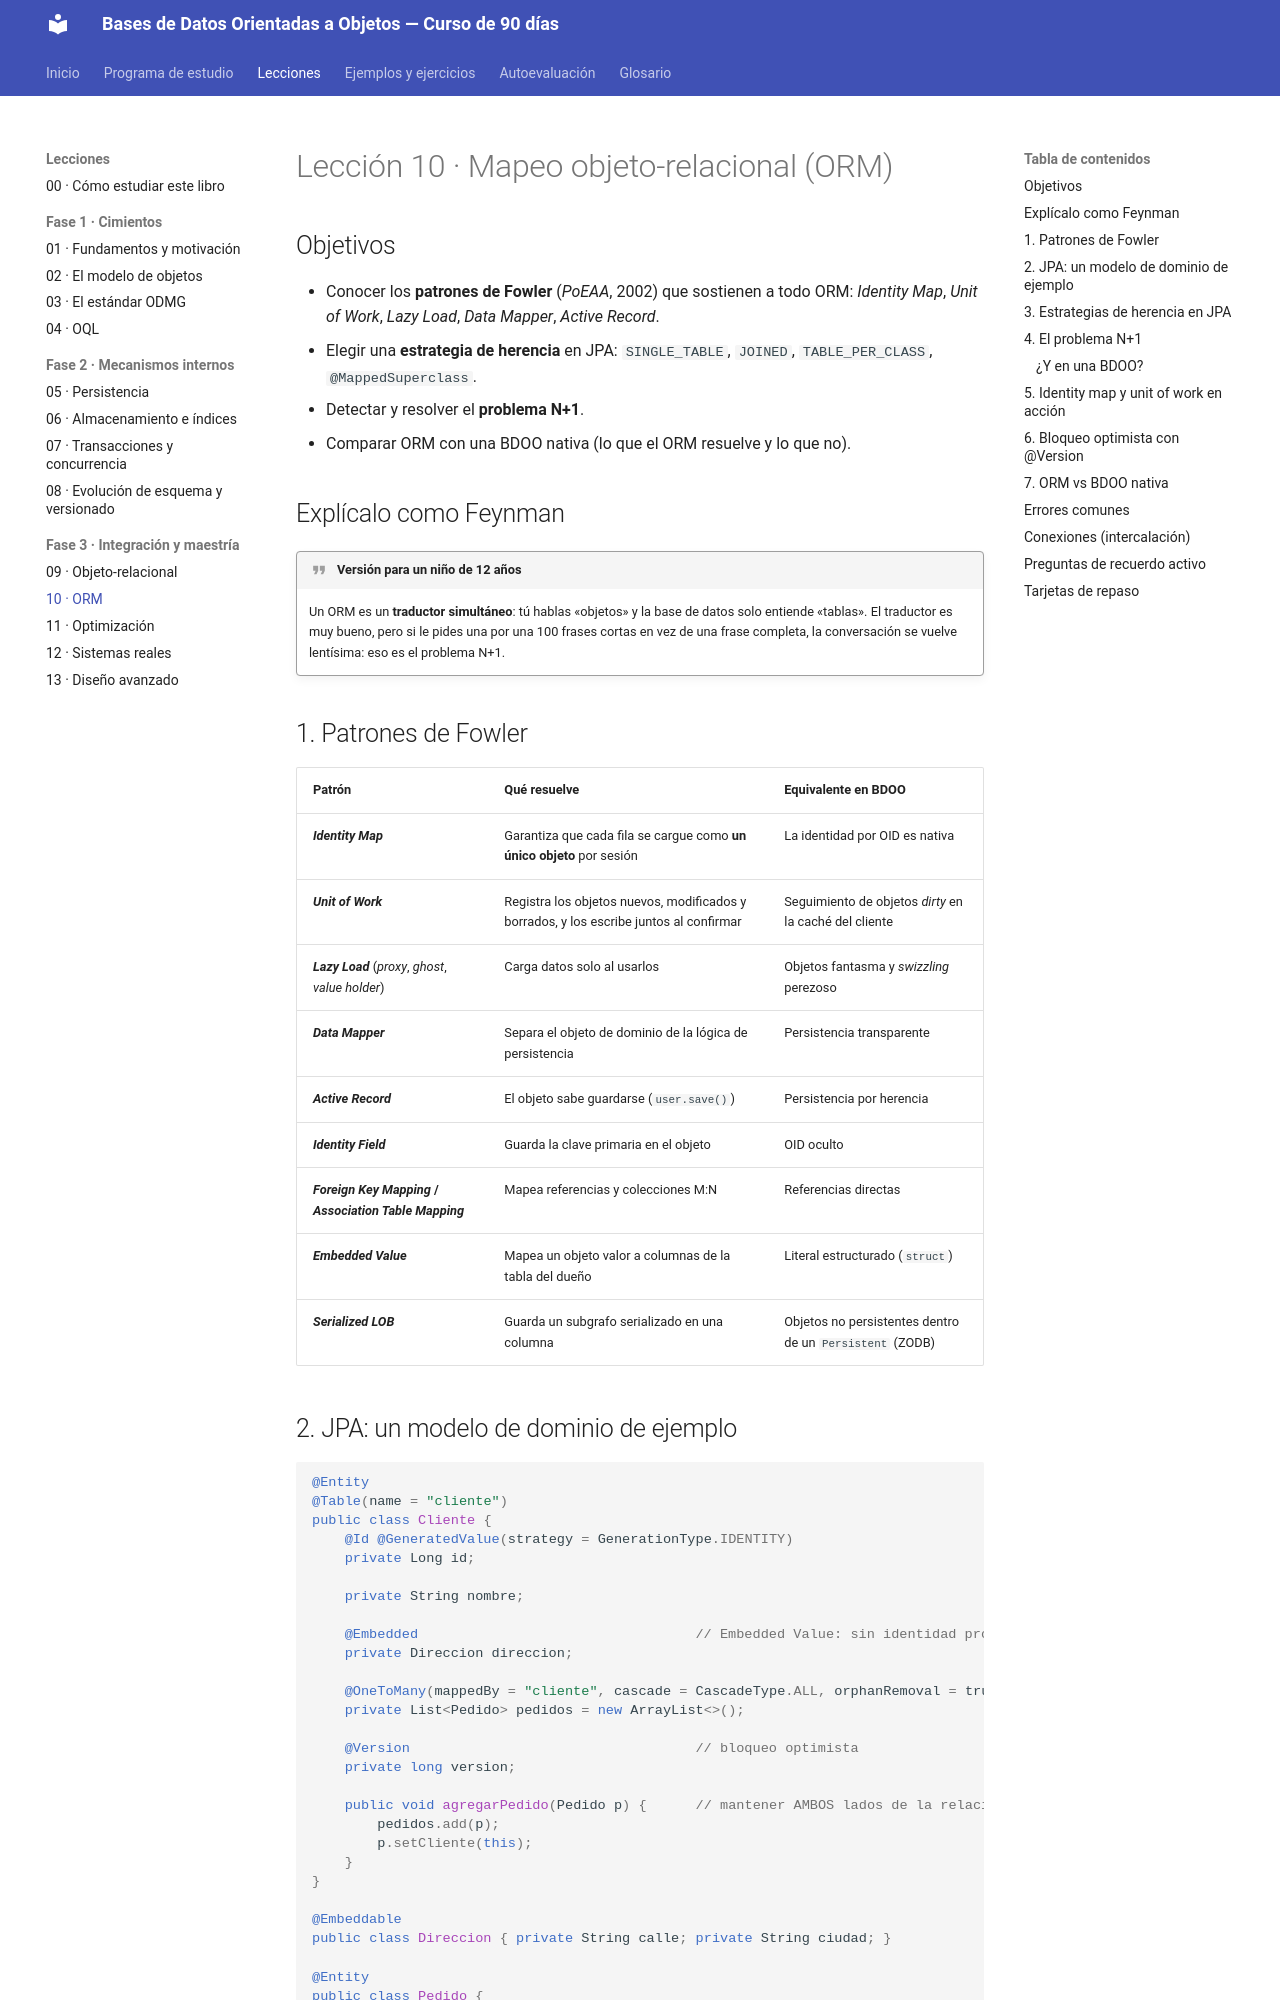

repository: isidrolv/object-oriented-databases-course · page: lecciones/10-orm/index.html · generator: mkdocs

# Lección 10 · Mapeo objeto-relacional (ORM)

## Objetivos

- Conocer los **patrones de Fowler** (*PoEAA*, 2002) que sostienen a todo ORM: *Identity Map*, *Unit of Work*, *Lazy Load*, *Data Mapper*, *Active Record*.
- Elegir una **estrategia de herencia** en JPA: `SINGLE_TABLE`, `JOINED`, `TABLE_PER_CLASS`, `@MappedSuperclass`.
- Detectar y resolver el **problema N+1**.
- Comparar ORM con una BDOO nativa (lo que el ORM resuelve y lo que no).

## Explícalo como Feynman

!!! quote "Versión para un niño de 12 años"
    Un ORM es un **traductor simultáneo**: tú hablas «objetos» y la base de datos solo entiende «tablas». El traductor es muy bueno, pero si le pides una por una 100 frases cortas en vez de una frase completa, la conversación se vuelve lentísima: eso es el problema N+1.

## 1. Patrones de Fowler

| Patrón | Qué resuelve | Equivalente en BDOO |
|---|---|---|
| ***Identity Map*** | Garantiza que cada fila se cargue como **un único objeto** por sesión | La identidad por OID es nativa |
| ***Unit of Work*** | Registra los objetos nuevos, modificados y borrados, y los escribe juntos al confirmar | Seguimiento de objetos *dirty* en la caché del cliente |
| ***Lazy Load*** (*proxy*, *ghost*, *value holder*) | Carga datos solo al usarlos | Objetos fantasma y *swizzling* perezoso |
| ***Data Mapper*** | Separa el objeto de dominio de la lógica de persistencia | Persistencia transparente |
| ***Active Record*** | El objeto sabe guardarse (`user.save()`) | Persistencia por herencia |
| ***Identity Field*** | Guarda la clave primaria en el objeto | OID oculto |
| ***Foreign Key Mapping* / *Association Table Mapping*** | Mapea referencias y colecciones M:N | Referencias directas |
| ***Embedded Value*** | Mapea un objeto valor a columnas de la tabla del dueño | Literal estructurado (`struct`) |
| ***Serialized LOB*** | Guarda un subgrafo serializado en una columna | Objetos no persistentes dentro de un `Persistent` (ZODB) |
